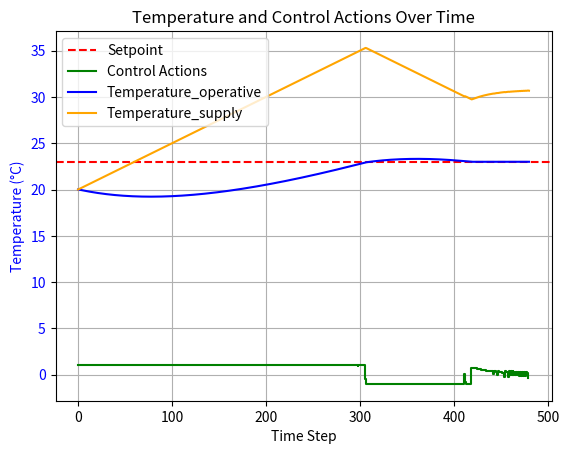

Source code (Python):
import numpy as np
from scipy.optimize import minimize
import time
import matplotlib.pyplot as plt
import copy


class ShoeBox:
    def __init__(self, lengths, heat_max=6000, delta_temperature_max=40, therm_sto=3.6e6, temp_init=20,
                 convective_portion=0.5, u_value=0.5, temperature_supply_delta_max=0.05):
        self.temperature_supply = temp_init
        self.temperature_supply_delta_max = temperature_supply_delta_max
        self.lengths = lengths
        self.volume = lengths[0] * lengths[1] * lengths[2]
        self.area_floor = lengths[0] * lengths[1]
        self.area_ceiling = lengths[0] * lengths[1]
        self.area_hull = 2 * lengths[0] * lengths[2] + 2 * lengths[1] * lengths[2]
        air_density = 1.2041  # kg/m3
        air_spec_heat = 1005  # J/K
        self.capacity_air = self.volume * air_spec_heat * air_density  # in J/K
        self.capacity_storage = therm_sto  # in J/K
        self.heat_max = heat_max  # in W
        self.delta_temperature_max = delta_temperature_max
        self.temperature_storage = temp_init
        self.temperature_air = temp_init
        self.convective_portion = convective_portion
        self.u_value = u_value
        self.thermal_transmittance = self.u_value * (self.area_hull + self.area_floor + self.area_ceiling)

    def copy(self):
        new_box = ShoeBox(lengths=self.lengths, heat_max=self.heat_max,
                          delta_temperature_max=self.delta_temperature_max,
                          therm_sto=self.capacity_storage, temp_init=self.temperature_storage,
                          convective_portion=self.convective_portion, u_value=self.u_value)
        new_box.temperature_supply = self.temperature_supply
        new_box.temperature_storage = self.temperature_storage
        new_box.temperature_air = self.temperature_air
        return new_box


    def get_operative_temperature(self):
        temp_surf = ((
                                 self.area_hull + self.area_ceiling) * self.temperature_storage + self.area_floor * self.temperature_supply) / (
                                self.area_hull + self.area_floor + self.area_ceiling)
        return 0.5 * (self.temperature_air + temp_surf)

    def timestep(self, temperature_supply_change_signal, temperature_outside, delta_time=120):
        self.temperature_supply += temperature_supply_change_signal * self.temperature_supply_delta_max

        # change temperatures
        heating_power = (
                                    self.temperature_supply - self.get_operative_temperature()) / self.delta_temperature_max * self.heat_max
        heating_to_storage = heating_power * self.convective_portion
        heating_to_air = heating_power * (1 - self.convective_portion)
        storage_to_outside = self.thermal_transmittance * (self.temperature_air - temperature_outside)
        Rsi = 0.13  # in m2K/W
        air_to_storage = (self.temperature_air - self.temperature_storage) * (self.area_hull + self.area_ceiling) / Rsi
        dT_air = (heating_to_air - air_to_storage) / self.capacity_air * delta_time
        dT_storage = (heating_to_storage + air_to_storage - storage_to_outside) / self.capacity_storage * delta_time
        self.temperature_air += dT_air
        self.temperature_storage += dT_storage


def model(shoebox, temperature_supply_change_signal, temperature_outside, time_delta):
    shoebox.timestep(temperature_supply_change_signal, temperature_outside, time_delta)
    return shoebox.get_operative_temperature()


def cost_function(T_history, T_setpoint):
    return np.sum((T_history[1:] - T_setpoint) ** 2)


def mpc_inner(actuation_strategy, shoebox, T_setpoint, temperature_outside, prediction_horizon, control_horizon,
              time_delta):
    # shoebox_copy = copy.deepcopy(shoebox)
    shoebox_copy = shoebox.copy()

    # shoebox_copy = shoebox
    # shoebox_copy = copy.copy(shoebox) # funny enough: shallow copy is slower here
    T_history = np.empty(prediction_horizon + 1)
    # T_history = np.empty(prediction_horizon)
    # temperature_supply = actuation_strategy[0]

    T_initial = shoebox_copy.get_operative_temperature()
    T_history[0] = T_initial
    T_predicted = T_initial

    for k in range(control_horizon):
        # T_predicted = model(T_predicted, u[k], a, b, T_out)
        T_history[k+1] = model(shoebox_copy, actuation_strategy[k], temperature_outside, time_delta=time_delta)
    for k in range(control_horizon, prediction_horizon):
        # T_history[k + 1] = model(shoebox_copy, actuation_strategy[-1], temperature_outside, time_delta=time_delta) # take last action
        T_history[k+1] = model(shoebox_copy, 0, temperature_outside, time_delta=time_delta)  # take action = 0

    cost = cost_function(T_history, T_setpoint)
    # return cost, T_history
    return cost


def mpc_inner_varstep(actuation_strategy, steps_per_actuation_sequence, shoebox, T_setpoint, temperature_outside,
                      prediction_horizon, control_horizon,
              time_delta):
    # shoebox_copy = copy.deepcopy(shoebox)
    shoebox_copy = shoebox.copy()
    T_history = np.empty(sum(steps_per_actuation_sequence) + 1)

    T_initial = shoebox_copy.get_operative_temperature()
    T_history[0] = T_initial
    T_predicted = T_initial

    # assemble step plan
    step_plan = [[0, steps_per_actuation_sequence[0]]]
    for stage in range(1, len(steps_per_actuation_sequence)):
        step_plan.append([step_plan[-1][1], step_plan[-1][1] + steps_per_actuation_sequence[stage]])

    for stage in range(len(steps_per_actuation_sequence)):
        for k in range(step_plan[stage][0], step_plan[stage][1]):
            T_history[k + 1] = model(shoebox_copy, actuation_strategy[stage], temperature_outside, time_delta=time_delta)

    cost = cost_function(T_history, T_setpoint)
    # return cost, T_history
    return cost



def mpc_outer(num_timesteps, initial_control, steps_per_actuation_sequence, bounds, shoebox, T_setpoint,
              temperature_outside, prediction_horizon, control_horizon, delta_time):
    optimal_control_actions = list()
    start_time = time.time()
    for i in range(num_timesteps):
        if i % 1 == 0:
            print("\r", end="")
            print(f"timestep: {i}/{num_timesteps}, total time so far: {time.time() - start_time:.2f}", flush=True,
                  end="")
        # print(f"timestep", flush=True)

        result = minimize(mpc_inner_varstep, initial_control,  # method="Powell",
                          args=(steps_per_actuation_sequence, shoebox, T_setpoint, temperature_outside,
                                prediction_horizon, control_horizon, delta_time),
                          bounds=bounds)

        optimal_control_actions.append(result.x[0])
        shoebox.timestep(optimal_control_actions[-1], temperature_outside)
    print("")

    return np.array(optimal_control_actions)


def get_property_series(shoebox, actuation_strategy, temperature_outside):
    dim = len(actuation_strategy)
    temperature_storage = np.empty(dim + 1)
    temperature_air = np.empty(dim + 1)
    temperature_operative = np.empty(dim + 1)
    temperature_supply = np.empty(dim + 1)

    temperature_storage[0] = shoebox.temperature_storage
    temperature_air[0] = shoebox.temperature_air
    temperature_operative[0] = shoebox.get_operative_temperature()
    temperature_supply[0] = shoebox.temperature_air

    for k in range(dim):
        u = actuation_strategy[k]
        te = temperature_outside[k]
        # shoebox.timestep(te, u)
        shoebox.timestep(u, te)
        temperature_storage[k + 1] = shoebox.temperature_storage
        temperature_air[k + 1] = shoebox.temperature_air
        temperature_operative[k + 1] = shoebox.get_operative_temperature()
        temperature_supply[k + 1] = shoebox.temperature_supply

    return {"temperature_air": temperature_air,
            "temperature_storage": temperature_storage,
            "temperature_operative": temperature_operative,
            "temperature_supply": temperature_supply}


def post_proc(optimal_control_actions, num_timesteps, T_setpoint, lengths, temperature_outside):
    shoebox = ShoeBox(lengths)
    property_dict = get_property_series(shoebox, actuation_strategy=optimal_control_actions,
                                        temperature_outside=temperature_outside)
    # Plotting
    fig, ax1 = plt.subplots()

    # Temperature plot
    time_steps = np.arange(num_timesteps + 1)
    ax1.set_xlabel('Time Step')
    ax1.set_ylabel('Temperature (°C)', color='b')
    ax1.tick_params(axis='y', labelcolor='b')
    ax1.axhline(y=T_setpoint, color='r', linestyle='--', label='Setpoint')
    ax1.step(np.arange(num_timesteps), optimal_control_actions, 'g-', where='mid', label='Control Actions')
    ax1.plot(time_steps, property_dict["temperature_operative"], 'b-', label='Temperature_operative')
    ax1.plot(time_steps, property_dict["temperature_supply"], color='orange', label='Temperature_supply')

    # Control actions plot
    # ax2 = ax1.twinx()
    # control_steps = np.arange(num_timesteps)
    # ax2.step(control_steps, optimal_control_actions, 'g-', where='mid', label='Control Actions')
    # ax2.set_ylabel('Control Actions', color='g')
    # ax2.tick_params(axis='y', labelcolor='g')

    # Adding legends
    ax1.legend(loc='upper left')
    # ax2.legend(loc='upper right')

    plt.title('Temperature and Control Actions Over Time')
    ax1.grid()
    plt.show()


def main_script():
    # Model parameters
    lengths = (5, 5, 5)
    shoebox = ShoeBox(lengths=lengths)
    temperature_outside = 7
    simulated_time = 8 * 3600
    # delta_time = 60
    delta_time = 60
    num_timesteps = int(simulated_time / delta_time)

    # Initial conditions
    T_setpoint = 23  # Desired room temperature

    # for i in range(3):
    # Prediction and control horizons
    prediction_horizon = 100
    control_horizon = 5

    # steps_per_actuation_sequence = [1, 2, 4, 8, 16, 32, 60, 120, 240, 480]
    steps_per_actuation_sequence = [1, 2, 4, 8, 16, 32]

    # Constraints
    # bounds = [(15, 35)] * control_horizon
    # bounds = [(-1, 1)] * control_horizon
    bounds = [(-1, 1)] * len(steps_per_actuation_sequence)

    # Initial control actions
    # temperature_supply_initial = np.array([20] * control_horizon)
    temperature_supply_initial = np.array([20] * len(steps_per_actuation_sequence))


    # Optimize control actions
    start_time = time.time()

    optimal_control_actions = mpc_outer(num_timesteps, temperature_supply_initial, steps_per_actuation_sequence, bounds, shoebox, T_setpoint,
                                        temperature_outside, prediction_horizon, control_horizon, delta_time)

    # Calculate the temperature history with optimal control actions
    # _, T_history = mpc(optimal_control_actions, T_initial, T_setpoint, prediction_horizon, control_horizon, a, b, T_out)

    shoebox_new = ShoeBox(lengths=lengths)
    temperature_outside_array = np.ones(num_timesteps + 1) * temperature_outside
    # optimal_control_actions = np.ones(optimal_control_actions.size) * 7
    result_dict = get_property_series(shoebox=shoebox_new, actuation_strategy=optimal_control_actions,
                                      temperature_outside=temperature_outside_array)
    T_history = result_dict["temperature_operative"]
    # _, T_history = mpc(optimal_control_actions, shoebox, T_setpoint, temperature_outside,
    #                    prediction_horizon, control_horizon)

    if False:
        print("Optimal Control Actions:", optimal_control_actions)

    print(f"Final cost function: {cost_function(T_history, T_setpoint):.3e}")

    print(f"time taken: {time.time() - start_time:.2f} seconds")

    post_proc(optimal_control_actions, num_timesteps, T_setpoint, lengths,
              temperature_outside=np.full(num_timesteps, temperature_outside))


if __name__ == "__main__":
    # alternative_main()
    main_script()
